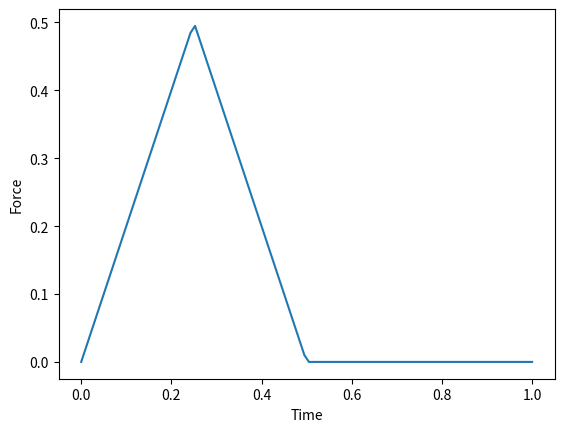
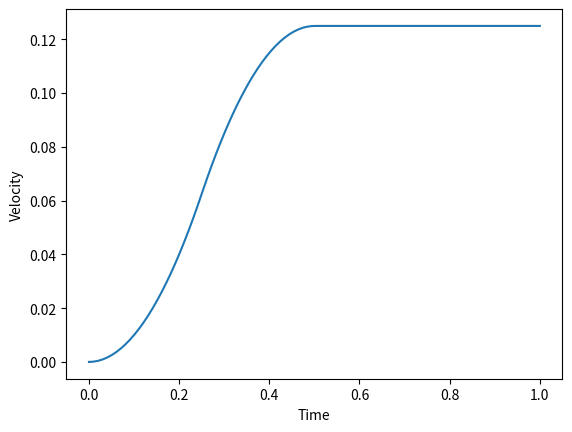
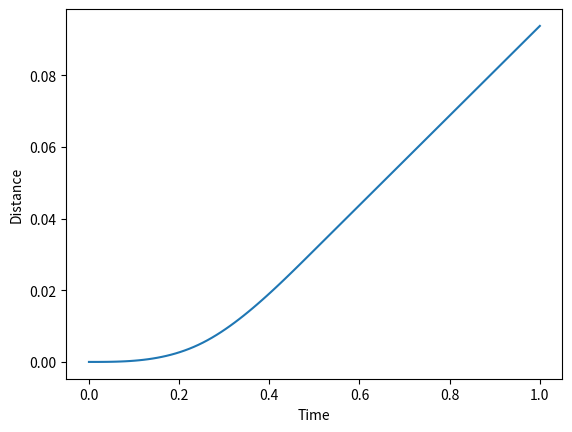
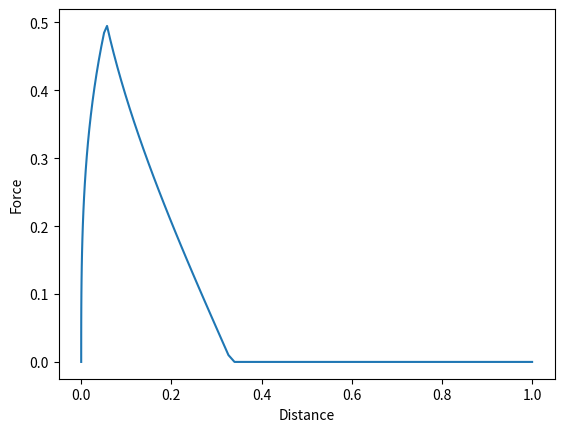

Reproduce these figures in Python, in order.
import matplotlib.pyplot as plt
import numpy as np
from scipy.integrate import cumulative_trapezoid


class XYCurve:
    def __init__(self, x: np.ndarray, y: np.ndarray, x_label: str, y_label: str):
        self.x = x
        self.y = y
        self.x_label = x_label
        self.y_label = y_label

    def plot(self) -> plt.figure:
        fig, ax = plt.subplots()
        ax.plot(self.x, self.y)
        ax.set_xlabel(self.x_label)
        ax.set_ylabel(self.y_label)
        return fig


class ForceTimeCurve(XYCurve):
    def __init__(self, time: np.ndarray, force: np.ndarray):
        time = (time - min(time)) / (max(time) - min(time))
        force = np.clip(force, 0, None)
        super().__init__(time, force, "Time", "Force")


class VelocityTimeCurve(XYCurve):
    def __init__(self, time: np.ndarray, velocity: np.ndarray):
        super().__init__(time, velocity, "Time", "Velocity")


class DistanceTimeCurve(XYCurve):
    def __init__(self, time: np.ndarray, distance: np.ndarray):
        super().__init__(time, distance, "Time", "Distance")


class ForceDistanceCurve(XYCurve):
    def __init__(self, distance: np.ndarray, force: np.ndarray):
        distance = (distance - min(distance)) / (max(distance) - min(distance))
        super().__init__(distance, force, "Distance", "Force")


class PhysicsEngine:
    @staticmethod
    def force_to_velocity(force_curve: ForceTimeCurve) -> VelocityTimeCurve:
        velocity = cumulative_trapezoid(force_curve.y, force_curve.x, initial=0)
        return VelocityTimeCurve(force_curve.x, velocity)

    @staticmethod
    def velocity_to_distance(velocity_curve: VelocityTimeCurve) -> DistanceTimeCurve:
        distance = cumulative_trapezoid(velocity_curve.y, velocity_curve.x, initial=0)
        return DistanceTimeCurve(velocity_curve.x, distance)

    @staticmethod
    def force_time_to_force_distance(
        force_time: ForceTimeCurve, distance_time: DistanceTimeCurve
    ) -> ForceDistanceCurve:
        return ForceDistanceCurve(distance_time.y, force_time.y)


def triangle(x: np.ndarray) -> np.ndarray:
    return np.array([v if v < 0.5 else 1 - v for v in x])


if __name__ == "__main__":
    time = np.linspace(0, 2, 100)
    force = triangle(time)
    # force = 1 * np.ones(100)

    forceCurve = ForceTimeCurve(time, force)
    velocityCurve = PhysicsEngine.force_to_velocity(forceCurve)
    distanceCurve = PhysicsEngine.velocity_to_distance(velocityCurve)
    forceDistanceCurve = PhysicsEngine.force_time_to_force_distance(
        forceCurve, distanceCurve
    )

    fig1 = forceCurve.plot()
    fig2 = velocityCurve.plot()
    fig3 = distanceCurve.plot()
    fig4 = forceDistanceCurve.plot()
    plt.show()
